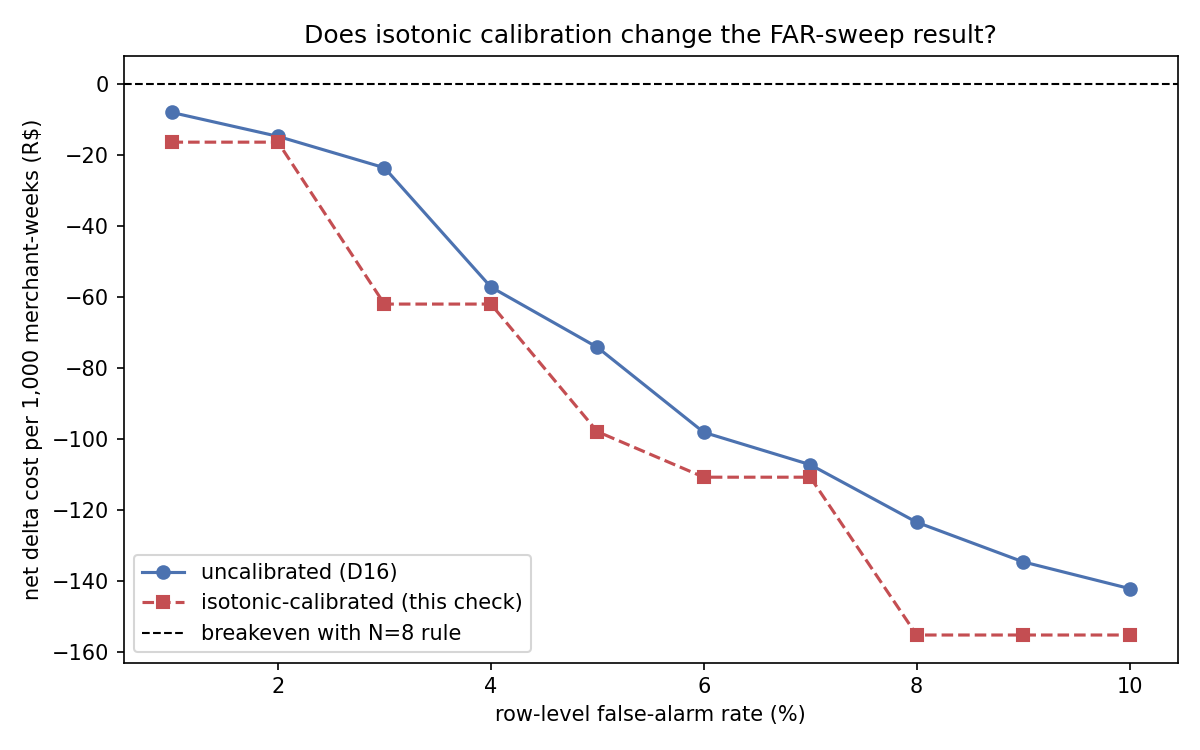

The file beside this chart, header and first rows:
false_alarm_rate, threshold, n_events_accelerated, n_events_total, benefit_total_reais, cost_total_reais, net_delta_cost_reais, net_delta_cost_per_1000_merchant_weeks_r…, seller_level_false_alarm_rate
0.01, 0.2, 26, 237, 609.7, 34.49, -575.2, -16.5, 0.1151
0.02, 0.2, 26, 237, 609.7, 34.49, -575.2, -16.5, 0.1151
0.03, 0.1765, 61, 237, 2221, 56.36, -2165, -62.11, 0.1512
0.04, 0.1765, 61, 237, 2221, 56.36, -2165, -62.11, 0.1512
0.05, 0.05455, 85, 237, 3495, 78.3, -3416, -98.03, 0.1942
0.06, 0.05133, 107, 237, 3956, 91.88, -3864, -110.9, 0.2393
0.07, 0.05133, 107, 237, 3956, 91.88, -3864, -110.9, 0.2393
0.08, 0.04039, 158, 237, 5557, 143.1, -5414, -155.3, 0.3689
0.09, 0.04039, 158, 237, 5557, 143.1, -5414, -155.3, 0.3689
0.1, 0.04039, 158, 237, 5557, 143.1, -5414, -155.3, 0.3689
